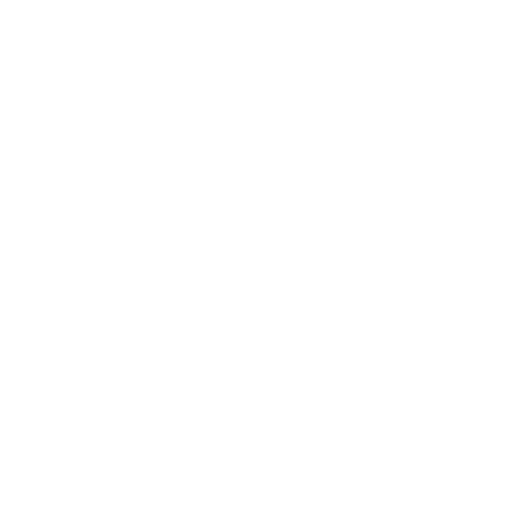
t = 0.00 s
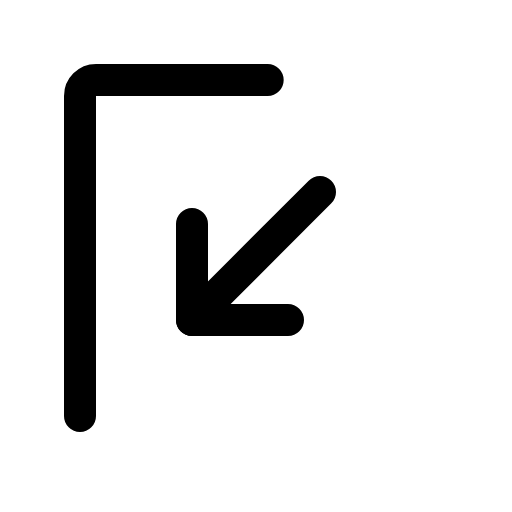
t = 0.38 s
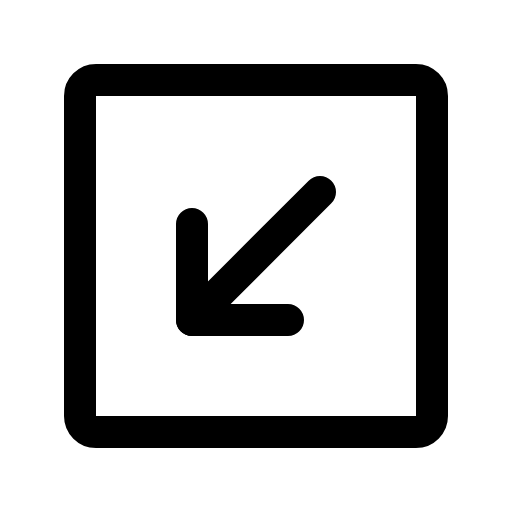
t = 1.13 s
t = 1.50 s: frame unchanged from t = 1.13 s, image omitted
t = 1.88 s: frame unchanged from t = 1.13 s, image omitted
t = 2.63 s: frame unchanged from t = 1.13 s, image omitted

The animated SVG that drew these frames (rendered in a browser with its animation timeline set to each time). Animation: 1 CSS @keyframes rule; one cycle of 3.00 s, repeats indefinitely.

<svg xmlns="http://www.w3.org/2000/svg" viewBox="0 0 256 256">
  <style>
    .draw-line {
      stroke-dasharray: 2000;
      stroke-dashoffset: 0;
    }
    svg:hover .draw-line {
      animation: phosphor-draw-in 3s ease-in-out infinite alternate;
    }
    @keyframes phosphor-draw-in {
      0%   { stroke-dashoffset: 2000; }
      50%  { stroke-dashoffset: 0; }
      100% { stroke-dashoffset: 0; }
    }
  </style><rect width="256" height="256" fill="none"/><rect x="40" y="40" width="176" height="176" rx="8" transform="translate(0 256) rotate(-90)" fill="none" stroke="currentColor" stroke-linecap="round" stroke-linejoin="round" stroke-width="16" class="draw-line"/><polyline points="96 112 96 160 144 160" fill="none" stroke="currentColor" stroke-linecap="round" stroke-linejoin="round" stroke-width="16" class="draw-line"/><line x1="160" y1="96" x2="96" y2="160" fill="none" stroke="currentColor" stroke-linecap="round" stroke-linejoin="round" stroke-width="16" class="draw-line"/></svg>
